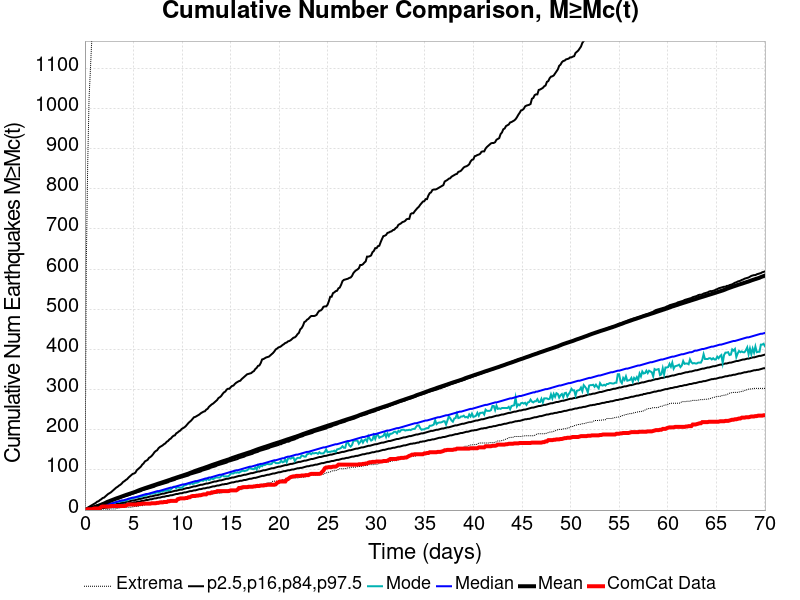

The file beside this chart, header and first rows:
Time (days), ComCat Data, Simulation Mean, Simulation Median, Simulation Mode, Simulation Minimum, Simulation Maximum, 2.5 %-ile, 16 %-ile, 84 %-ile, 97.5 %-ile
0.0, 0.0, 0.0, 0.0, 0.0, 0.0, 0.0, 0.0, 0.0, 0.0, 0.0
0.1403, 1.0, 0.996, 1.0, 0.0, 0.0, 612.0, 0.0, 0.0, 2.0, 3.0
0.2806, 2.0, 2.075, 1.0, 1.0, 0.0, 856.0, 0.0, 0.0, 3.0, 6.0
0.4209, 2.0, 3.098, 2.0, 2.0, 0.0, 1023, 0.0, 1.0, 4.0, 8.0
0.5612, 2.0, 4.173, 3.0, 3.0, 0.0, 1096, 0.0, 1.0, 6.0, 10.0
0.7015, 2.0, 5.2, 4.0, 3.0, 0.0, 1170, 1.0, 2.0, 7.0, 12.0
0.8418, 3.0, 6.258, 5.0, 4.0, 0.0, 1243, 1.0, 3.0, 8.0, 14.0
0.9821, 4.0, 7.366, 6.0, 5.0, 0.0, 1300, 1.0, 3.0, 9.0, 16.0
1.122, 4.0, 8.469, 7.0, 6.0, 0.0, 1351, 2.0, 4.0, 10.0, 18.0
1.263, 4.0, 9.554, 8.0, 7.0, 0.0, 1384, 2.0, 5.0, 12.0, 21.0
1.403, 4.0, 10.57, 8.0, 8.0, 0.0, 1411, 3.0, 5.0, 13.0, 22.0
1.543, 5.0, 11.64, 9.0, 9.0, 0.0, 1445, 3.0, 6.0, 14.0, 25.0
1.684, 8.0, 13.46, 10.0, 9.0, 0.0, 7674, 4.0, 7.0, 15.0, 27.0
1.824, 9.0, 14.9, 11.0, 10.0, 0.0, 11536, 5.0, 7.0, 16.0, 30.0
1.964, 9.0, 16.22, 12.0, 10.0, 0.0, 13244, 5.0, 8.0, 17.0, 31.0
2.104, 9.0, 17.76, 13.0, 13.0, 0.0, 14459, 6.0, 9.0, 18.0, 34.0
2.245, 9.0, 19.65, 14.0, 13.0, 2.0, 15339, 6.0, 10.0, 19.0, 37.0
2.385, 9.0, 21.03, 15.0, 13.0, 2.0, 16077, 7.0, 10.0, 21.0, 40.0
2.525, 9.0, 22.28, 16.0, 14.0, 2.0, 16620, 7.0, 11.0, 22.0, 42.0
2.666, 10.0, 23.71, 16.0, 15.0, 3.0, 17139, 8.0, 12.0, 23.0, 44.0
2.806, 10.0, 24.94, 17.0, 16.0, 3.0, 17544, 9.0, 12.0, 24.0, 47.0
2.946, 10.0, 26.24, 18.0, 17.0, 3.0, 17937, 9.0, 13.0, 25.0, 50.0
3.086, 10.0, 27.59, 19.0, 18.0, 3.0, 18295, 10.0, 14.0, 26.0, 53.0
3.227, 10.0, 28.87, 20.0, 20.0, 3.0, 18645, 10.0, 15.0, 27.0, 56.0
3.367, 10.0, 30.05, 21.0, 21.0, 5.0, 18922, 11.0, 15.0, 28.0, 58.0
3.507, 10.0, 31.22, 22.0, 20.0, 5.0, 19175, 12.0, 16.0, 29.0, 61.0
3.648, 10.0, 32.36, 23.0, 22.0, 6.0, 19450, 12.0, 17.0, 31.0, 63.0
3.788, 10.0, 33.73, 24.0, 22.0, 6.0, 19691, 13.0, 18.0, 32.0, 66.0
3.928, 10.0, 34.91, 24.0, 23.0, 7.0, 19919, 14.0, 18.0, 33.0, 70.0
4.069, 10.0, 36.22, 25.0, 23.0, 7.0, 20124, 14.0, 19.0, 34.0, 72.0
4.209, 11.0, 37.4, 26.0, 24.0, 7.0, 20317, 15.0, 20.0, 35.0, 75.0
4.349, 13.0, 38.55, 27.0, 24.0, 7.0, 20486, 15.0, 21.0, 36.0, 77.0
4.489, 14.0, 39.68, 28.0, 28.0, 7.0, 20661, 16.0, 21.0, 37.0, 81.0
4.63, 14.0, 40.8, 29.0, 28.0, 7.0, 20823, 17.0, 22.0, 38.0, 84.0
4.77, 14.0, 41.95, 30.0, 28.0, 7.0, 21012, 17.0, 23.0, 40.0, 87.0
4.91, 14.0, 43.08, 31.0, 29.0, 8.0, 21197, 18.0, 24.0, 41.0, 90.0
5.051, 14.0, 44.17, 31.0, 31.0, 9.0, 21355, 19.0, 24.0, 42.0, 91.0
5.191, 14.0, 45.51, 32.0, 31.0, 9.0, 21503, 19.0, 25.0, 43.0, 93.0
5.331, 14.0, 46.92, 33.0, 32.0, 9.0, 21653, 20.0, 26.0, 44.0, 99.0
5.472, 15.0, 48.35, 34.0, 32.0, 9.0, 21789, 21.0, 27.0, 45.0, 102.0
5.612, 15.0, 49.71, 35.0, 33.0, 11.0, 21925, 21.0, 28.0, 46.0, 105.0
5.752, 15.0, 50.96, 36.0, 33.0, 11.0, 22050, 22.0, 28.0, 47.0, 108.0
5.892, 16.0, 52.15, 37.0, 34.0, 11.0, 22178, 23.0, 29.0, 49.0, 113.0
6.033, 16.0, 53.33, 38.0, 36.0, 11.0, 22333, 23.0, 30.0, 50.0, 116.0
6.173, 16.0, 54.51, 39.0, 36.0, 14.0, 22479, 24.0, 31.0, 51.0, 121.0
6.313, 16.0, 55.66, 40.0, 36.0, 15.0, 22652, 25.0, 31.0, 52.0, 123.0
6.454, 16.0, 56.79, 40.0, 40.0, 16.0, 22778, 25.0, 32.0, 53.0, 125.0
6.594, 16.0, 57.95, 41.0, 39.0, 16.0, 22871, 26.0, 33.0, 54.0, 130.0
6.734, 16.0, 59.08, 42.0, 40.0, 17.0, 22974, 27.0, 34.0, 55.0, 132.0
6.874, 17.0, 60.24, 43.0, 41.0, 18.0, 23078, 27.0, 34.0, 56.0, 135.0
7.015, 17.0, 61.34, 44.0, 41.0, 18.0, 23167, 28.0, 35.0, 57.0, 139.0
7.155, 17.0, 62.44, 45.0, 42.0, 19.0, 23245, 29.0, 36.0, 58.0, 144.0
7.295, 17.0, 63.55, 46.0, 43.0, 19.0, 23327, 29.0, 37.0, 60.0, 147.0
7.436, 18.0, 64.77, 47.0, 44.0, 19.0, 23424, 30.0, 37.0, 61.0, 149.0
7.576, 18.0, 65.93, 47.0, 43.0, 19.0, 23518, 31.0, 38.0, 62.0, 154.0
7.716, 19.0, 67.01, 48.0, 45.0, 21.0, 23610, 31.0, 39.0, 63.0, 157.0
7.857, 19.0, 68.15, 49.0, 47.0, 22.0, 23701, 32.0, 40.0, 64.0, 159.0
7.997, 19.0, 69.24, 50.0, 46.0, 22.0, 23779, 33.0, 41.0, 65.0, 161.0
8.137, 20.0, 70.37, 51.0, 48.0, 23.0, 23868, 33.0, 41.0, 66.0, 164.0
8.277, 20.0, 71.51, 52.0, 48.0, 23.0, 23945, 34.0, 42.0, 67.0, 166.0
... 440 more rows
